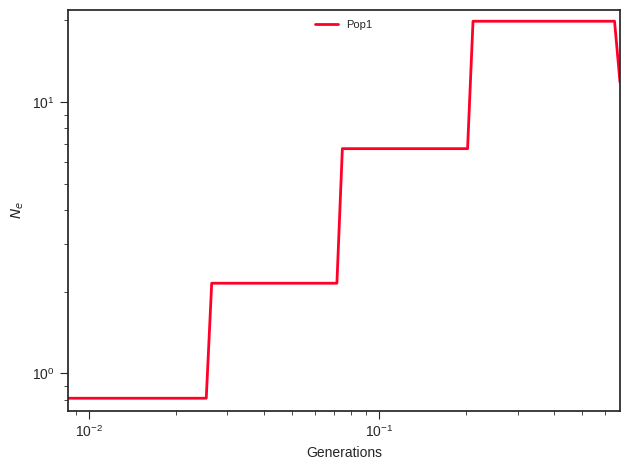

The file beside this chart, header and first rows:
label, x, y, plot_type, plot_num
Pop1, 0.0, 0.8099, path, 0
Pop1, 0.009387, 0.8099, path, 0
Pop1, 0.009801, 0.8099, path, 0
Pop1, 0.01023, 0.8099, path, 0
Pop1, 0.01069, 0.8099, path, 0
Pop1, 0.01116, 0.8099, path, 0
Pop1, 0.01165, 0.8099, path, 0
Pop1, 0.01216, 0.8099, path, 0
Pop1, 0.0127, 0.8099, path, 0
Pop1, 0.01326, 0.8099, path, 0
Pop1, 0.01385, 0.8099, path, 0
Pop1, 0.01446, 0.8099, path, 0
Pop1, 0.0151, 0.8099, path, 0
Pop1, 0.01577, 0.8099, path, 0
Pop1, 0.01646, 0.8099, path, 0
Pop1, 0.01719, 0.8099, path, 0
Pop1, 0.01795, 0.8099, path, 0
Pop1, 0.01874, 0.8099, path, 0
Pop1, 0.01957, 0.8099, path, 0
Pop1, 0.02043, 0.8099, path, 0
Pop1, 0.02133, 0.8099, path, 0
Pop1, 0.02227, 0.8099, path, 0
Pop1, 0.02326, 0.8099, path, 0
Pop1, 0.02429, 0.8099, path, 0
Pop1, 0.02536, 0.8099, path, 0
Pop1, 0.02648, 2.15, path, 0
Pop1, 0.02765, 2.15, path, 0
Pop1, 0.02887, 2.15, path, 0
Pop1, 0.03014, 2.15, path, 0
Pop1, 0.03147, 2.15, path, 0
Pop1, 0.03286, 2.15, path, 0
Pop1, 0.03431, 2.15, path, 0
Pop1, 0.03583, 2.15, path, 0
Pop1, 0.03741, 2.15, path, 0
Pop1, 0.03906, 2.15, path, 0
Pop1, 0.04079, 2.15, path, 0
Pop1, 0.04259, 2.15, path, 0
Pop1, 0.04447, 2.15, path, 0
Pop1, 0.04643, 2.15, path, 0
Pop1, 0.04848, 2.15, path, 0
Pop1, 0.05062, 2.15, path, 0
Pop1, 0.05286, 2.15, path, 0
Pop1, 0.05519, 2.15, path, 0
Pop1, 0.05763, 2.15, path, 0
Pop1, 0.06018, 2.15, path, 0
Pop1, 0.06283, 2.15, path, 0
Pop1, 0.06561, 2.15, path, 0
Pop1, 0.0685, 2.15, path, 0
Pop1, 0.07153, 2.15, path, 0
Pop1, 0.07469, 6.735, path, 0
Pop1, 0.07798, 6.735, path, 0
Pop1, 0.08143, 6.735, path, 0
Pop1, 0.08502, 6.735, path, 0
Pop1, 0.08878, 6.735, path, 0
Pop1, 0.0927, 6.735, path, 0
Pop1, 0.09679, 6.735, path, 0
Pop1, 0.1011, 6.735, path, 0
Pop1, 0.1055, 6.735, path, 0
Pop1, 0.1102, 6.735, path, 0
Pop1, 0.1151, 6.735, path, 0
... 41 more rows
